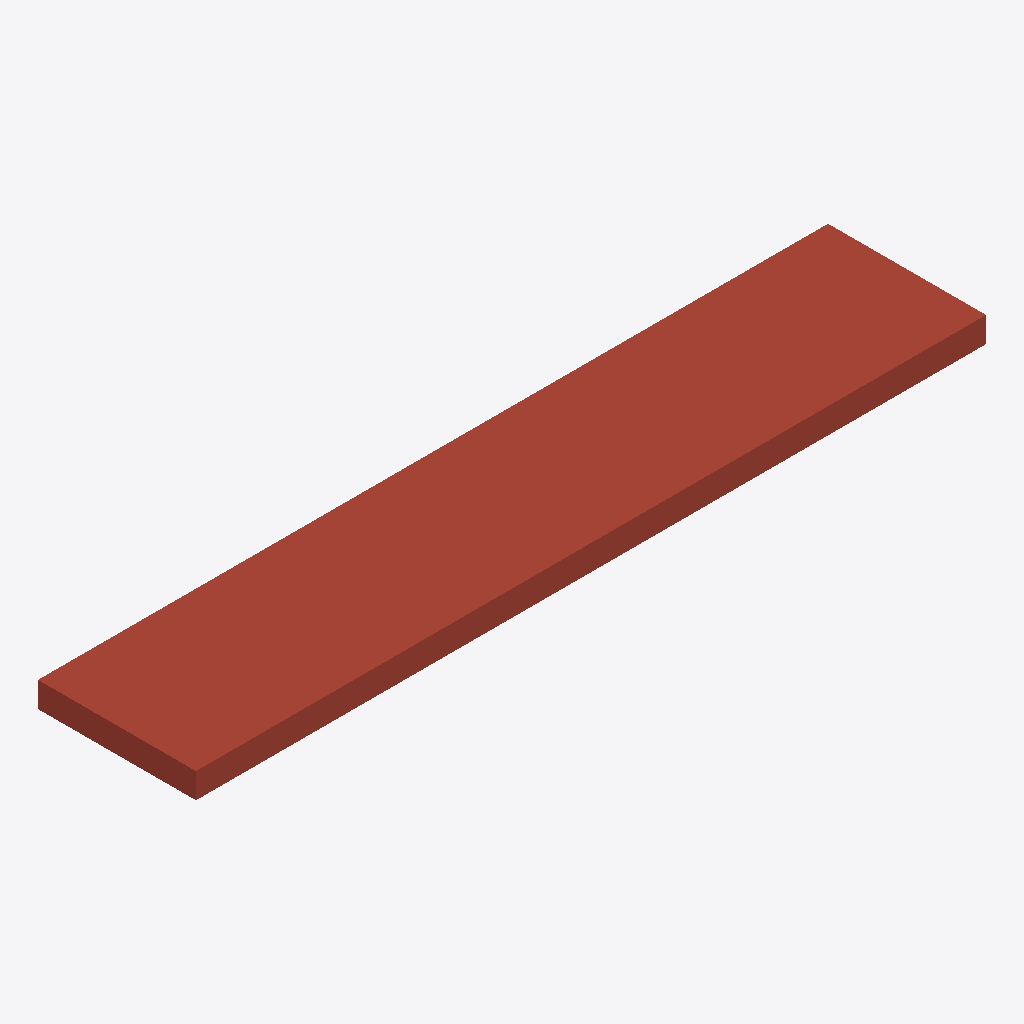
Isometric view of an IFC building model (IFC-SPF (STEP), schema IFC4, length unit metre), seen from the south-west, elements coloured by IFC class: 1 roof (red-brown).
Extent 6.0 m × 1.2 m × 0.2 m (x, y, z). Storeys (1): Nivel 0 at 0.00 m. Elements (1): 1 IfcRoof.

HEADER;
FILE_DESCRIPTION(('ViewDefinition [DesignTransferView_V1.0]'),'2;1');
FILE_NAME('0001','2022-11-27T18:43:56',(''),(''),'ODA IFC SDK 22.8','22.1.30.34 - Exporter 22.1.30.34 - IU alternativ','');
FILE_SCHEMA(('IFC4'));
ENDSEC;
DATA;
#93=IFCPROJECT('2ULo2GEMz6Xw$dJWdUlaC$',#20,'0001',$,$,'Nombre de proyecto','Estado de proyecto',(#88),#85);
#109=IFCSITE('2ULo2GEMz6Xw$dJWdUlaCz',#20,'Default',$,$,#108,$,$,.ELEMENT.,(39,28,12,855834),(0,-22,-36,-498026),0.0,$,$);
#95=IFCBUILDING('2ULo2GEMz6Xw$dJWdUlaC_',#20,'',$,$,#16,$,'',.ELEMENT.,$,$,#94);
#98=IFCBUILDINGSTOREY('2ULo2GEMz6Xw$dJWaXGQlM',#20,'Nivel 0',$,'Nivel:Extremo inicial 8 mm',#97,$,'Nivel 0',.ELEMENT.,0.0);
#131=IFCROOF('1lpb1RRjv6owMxSFx4NQxh',#20,'Cubierta básica:ForjadoCubierta PORTUGAL 46CLT-OSB 100CORCK 46CLT 1000x2000 19.2cm:404245',$,'Cubierta básica:ForjadoCubierta PORTUGAL 46CLT-OSB 100CORCK 46CLT 1000x2000 19.2cm',#129,$,'404245',.NOTDEFINED.);
ENDSEC;
